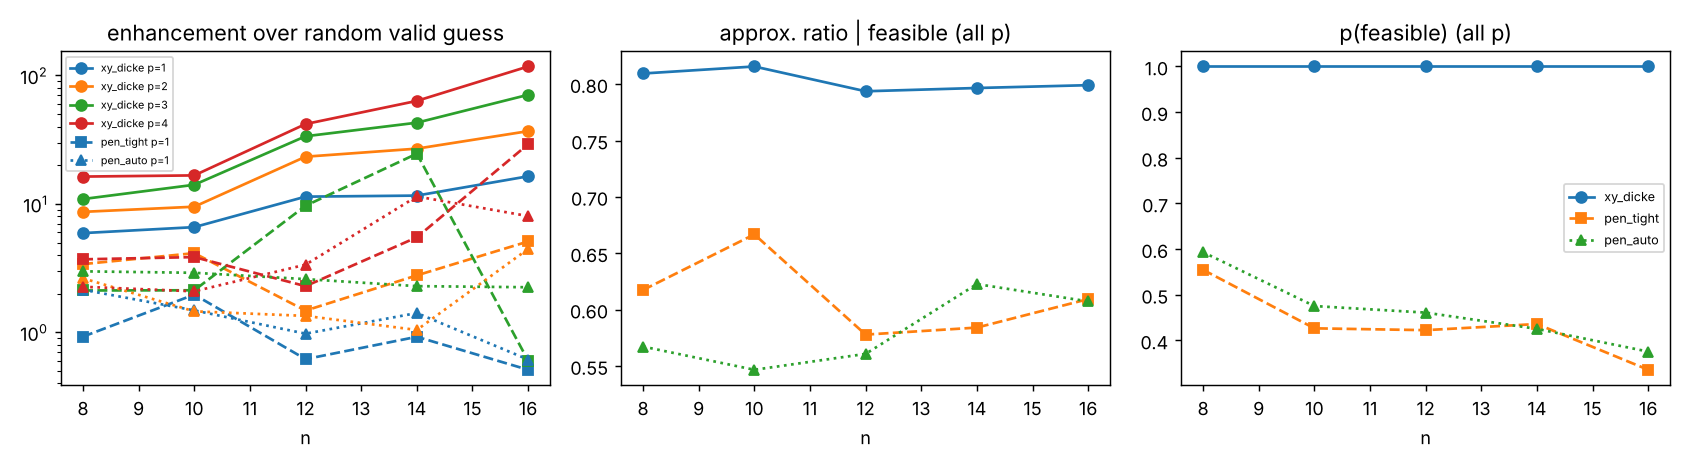

Source data for this figure (header and first rows):
kind, month, n, k, p, q, win, method, P, nfev, sec, p_feas, p_opt, enhancement, ratio_cond
scaling, 2016-02-29, 16, 5, 4, 2.0, 12, pen_tight, 1.161, 1377, 135.6, 0.7555, 0.0005769, 2.52, 0.7552
scaling, 2016-02-29, 16, 5, 4, 2.0, 12, xy_dicke, , 3447, 215.2, 1.0, 0.02305, 100.7, 0.8835
scaling, 2016-12-31, 16, 5, 4, 2.0, 12, xy_dicke, , 2574, 154.4, 1, 0.003834, 16.75, 0.8787
scaling, 2016-02-29, 16, 5, 4, 2.0, 12, pen_auto, 6.564, 2682, 263.1, 0.9413, 0.001038, 4.535, 0.7819
scaling, 2016-12-31, 16, 5, 4, 2.0, 12, pen_tight, 0.9026, 1611, 144.8, 0.3059, 6.338631271565807e-06, 0.02769, 0.5394
scaling, 2016-12-31, 16, 5, 4, 2.0, 12, pen_auto, 3.658, 2664, 254.4, 0.2561, 1.4742505771387911e-05, 0.0644, 0.5555
scaling, 2017-10-31, 16, 5, 4, 2.0, 12, xy_dicke, , 3645, 219.9, 1, 0.04215, 184.1, 0.7919
scaling, 2017-10-31, 16, 5, 4, 2.0, 12, pen_tight, 0.4864, 2259, 218.5, 0.6161, 0.03842, 167.8, 0.8541
scaling, 2017-10-31, 16, 5, 4, 2.0, 12, pen_auto, 5.689, 2979, 271.4, 0.64, 4.800099642680347e-05, 0.2097, 0.4445
scaling, 2018-08-31, 16, 5, 4, 2.0, 12, xy_dicke, , 2763, 165.2, 1, 0.02177, 95.08, 0.7814
scaling, 2018-08-31, 16, 5, 4, 2.0, 12, pen_tight, 0.7056, 1314, 117.3, 0.1155, 5.8387361919349926e-05, 0.255, 0.4153
scaling, 2018-08-31, 16, 5, 4, 2.0, 12, pen_auto, 4.679, 2322, 222.6, 0.3829, 9.91751442253913e-05, 0.4332, 0.4987
scaling, 2019-06-30, 16, 5, 4, 2.0, 12, xy_dicke, , 2376, 145.5, 1, 0.01175, 51.33, 0.8591
scaling, 2019-06-30, 16, 5, 4, 2.0, 12, pen_tight, 0.7482, 1584, 152.7, 0.5136, 0.02316, 101.2, 0.9088
scaling, 2019-06-30, 16, 5, 4, 2.0, 12, pen_auto, 3.898, 2160, 206.9, 0.7522, 0.01789, 78.13, 0.8948
scaling, 2020-04-30, 16, 5, 4, 2.0, 12, xy_dicke, , 2097, 126.5, 1, 0.01119, 48.9, 0.8997
scaling, 2020-04-30, 16, 5, 4, 2.0, 12, pen_tight, 0.9419, 1386, 130.4, 0.3763, 9.812107238099931e-07, 0.004286, 0.5378
scaling, 2020-04-30, 16, 5, 4, 2.0, 12, pen_auto, 3.198, 1944, 183.3, 0.2021, 7.523055460426385e-05, 0.3286, 0.6101
scaling, 2021-02-28, 16, 5, 4, 2.0, 12, xy_dicke, , 2574, 151.9, 1, 0.02864, 125.1, 0.885
scaling, 2021-02-28, 16, 5, 4, 2.0, 12, pen_tight, 0.9749, 1701, 161.7, 0.2822, 3.607515515918147e-05, 0.1576, 0.5761
scaling, 2021-02-28, 16, 5, 4, 2.0, 12, pen_auto, 3.72, 2196, 209.5, 0.8312, 0.0004004, 1.749, 0.7043
scaling, 2021-12-31, 16, 5, 4, 2.0, 12, xy_dicke, , 2592, 156.4, 1, 0.09545, 416.9, 0.8301
scaling, 2021-12-31, 16, 5, 4, 2.0, 12, pen_tight, 0.5657, 1476, 141.6, 0.1776, 0.005121, 22.37, 0.6467
scaling, 2022-10-31, 16, 5, 4, 2.0, 12, xy_dicke, , 2007, 124.9, 1.0, 5.918441591717139e-05, 0.2585, 0.7178
scaling, 2021-12-31, 16, 5, 4, 2.0, 12, pen_auto, 3.634, 2322, 223.6, 0.5399, 0.0002017, 0.8811, 0.4734
scaling, 2022-10-31, 16, 5, 4, 2.0, 12, pen_tight, 0.8164, 1485, 152.1, 0.1628, 1.771561340776962e-05, 0.07738, 0.4647
scaling, 2022-10-31, 16, 5, 4, 2.0, 12, pen_auto, 4.867, 2502, 252, 0.3666, 5.8571143246212396e-05, 0.2558, 0.498
scaling, 2023-08-31, 16, 5, 4, 2.0, 12, xy_dicke, , 2376, 148.2, 1, 0.001936, 8.458, 0.8482
scaling, 2023-08-31, 16, 5, 4, 2.0, 12, pen_tight, 1.318, 1962, 188.4, 0.2465, 0.0001411, 0.6165, 0.6526
scaling, 2023-08-31, 16, 5, 4, 2.0, 12, pen_auto, 10.12, 2709, 264, 0.2147, 2.084365897449622e-05, 0.09105, 0.56
scaling, 2024-06-30, 16, 5, 4, 2.0, 12, xy_dicke, , 2295, 139.1, 1, 0.01086, 47.45, 0.7911
scaling, 2024-06-30, 16, 5, 4, 2.0, 12, pen_tight, 0.6641, 1341, 133.2, 0.2975, 0.0001352, 0.5904, 0.5674
scaling, 2024-06-30, 16, 5, 4, 2.0, 12, pen_auto, 5.783, 2277, 224.6, 0.1545, 7.767436471334054e-05, 0.3393, 0.6094
scaling, 2025-04-30, 16, 5, 4, 2.0, 12, xy_dicke, , 2871, 175.7, 1, 0.0722, 315.4, 0.8646
scaling, 2025-04-30, 16, 5, 4, 2.0, 12, pen_tight, 0.5967, 1872, 182, 0.6707, 0.01244, 54.34, 0.8283
scaling, 2016-02-29, 14, 5, 4, 2.0, 12, xy_dicke, , 2187, 39.32, 1, 0.01708, 34.2, 0.8673
scaling, 2016-02-29, 14, 5, 4, 2.0, 12, pen_tight, 1.079, 1701, 33.65, 0.3653, 0.0005386, 1.078, 0.6014
scaling, 2025-04-30, 16, 5, 4, 2.0, 12, pen_auto, 3.265, 2277, 229.4, 0.5907, 0.002149, 9.386, 0.7289
scaling, 2016-02-29, 14, 5, 4, 2.0, 12, pen_auto, 5.586, 2052, 42.2, 0.1598, 0.0009515, 1.905, 0.6551
scaling, 2016-12-31, 14, 5, 4, 2.0, 12, xy_dicke, , 2160, 41.68, 1.0, 0.00863, 17.28, 0.8641
scaling, 2016-12-31, 14, 5, 4, 2.0, 12, pen_tight, 0.8641, 1746, 35.34, 0.347, 0.0006156, 1.232, 0.5646
scaling, 2016-12-31, 14, 5, 4, 2.0, 12, pen_auto, 3.194, 1980, 40.05, 0.3271, 0.0002459, 0.4923, 0.6571
scaling, 2017-10-31, 14, 5, 4, 2.0, 12, pen_tight, 0.4817, 1188, 25.03, 0.1726, 0.0001432, 0.2867, 0.3875
scaling, 2017-10-31, 14, 5, 4, 2.0, 12, xy_dicke, , 2970, 56.76, 1, 0.01746, 34.96, 0.7994
scaling, 2017-10-31, 14, 5, 4, 2.0, 12, pen_auto, 5.337, 2817, 58.23, 0.4632, 0.005579, 11.17, 0.6604
scaling, 2018-08-31, 14, 5, 4, 2.0, 12, xy_dicke, , 3132, 60.24, 1, 0.05695, 114, 0.8044
scaling, 2018-08-31, 14, 5, 4, 2.0, 12, pen_tight, 0.6484, 1215, 24.31, 0.3151, 0.001601, 3.205, 0.308
scaling, 2018-08-31, 14, 5, 4, 2.0, 12, pen_auto, 4.005, 1728, 36.78, 0.5351, 0.0008313, 1.664, 0.5673
scaling, 2019-06-30, 14, 5, 4, 2.0, 12, xy_dicke, , 2547, 49.76, 1, 0.004217, 8.442, 0.8118
scaling, 2019-06-30, 14, 5, 4, 2.0, 12, pen_tight, 0.714, 1998, 42.4, 0.9291, 0.01925, 38.53, 0.7881
scaling, 2019-06-30, 14, 5, 4, 2.0, 12, pen_auto, 3.497, 2061, 42.51, 0.694, 0.003241, 6.488, 0.7291
scaling, 2020-04-30, 14, 5, 4, 2.0, 12, pen_tight, 0.8331, 1314, 27.01, 0.9598, 0.0004199, 0.8407, 0.6336
scaling, 2020-04-30, 14, 5, 4, 2.0, 12, xy_dicke, , 2574, 49.09, 1, 0.08967, 179.5, 0.8975
scaling, 2020-04-30, 14, 5, 4, 2.0, 12, pen_auto, 2.583, 1431, 28.46, 0.1948, 0.0008052, 1.612, 0.6739
scaling, 2021-02-28, 14, 5, 4, 2.0, 12, xy_dicke, , 2646, 50.31, 1, 0.03487, 69.81, 0.882
scaling, 2021-02-28, 14, 5, 4, 2.0, 12, pen_tight, 0.8661, 1170, 23.44, 0.2468, 0.0002879, 0.5763, 0.4516
scaling, 2021-02-28, 14, 5, 4, 2.0, 12, pen_auto, 2.915, 1593, 33.54, 0.2401, 6.0190043310126655e-05, 0.1205, 0.5846
scaling, 2021-12-31, 14, 5, 4, 2.0, 12, xy_dicke, , 2844, 53.68, 1, 0.06432, 128.8, 0.8067
scaling, 2021-12-31, 14, 5, 4, 2.0, 12, pen_tight, 0.5445, 1152, 24.36, 0.2708, 0.005972, 11.96, 0.652
scaling, 2021-12-31, 14, 5, 4, 2.0, 12, pen_auto, 3.355, 2016, 41.59, 0.2981, 0.04635, 92.79, 0.7522
... 660 more rows
